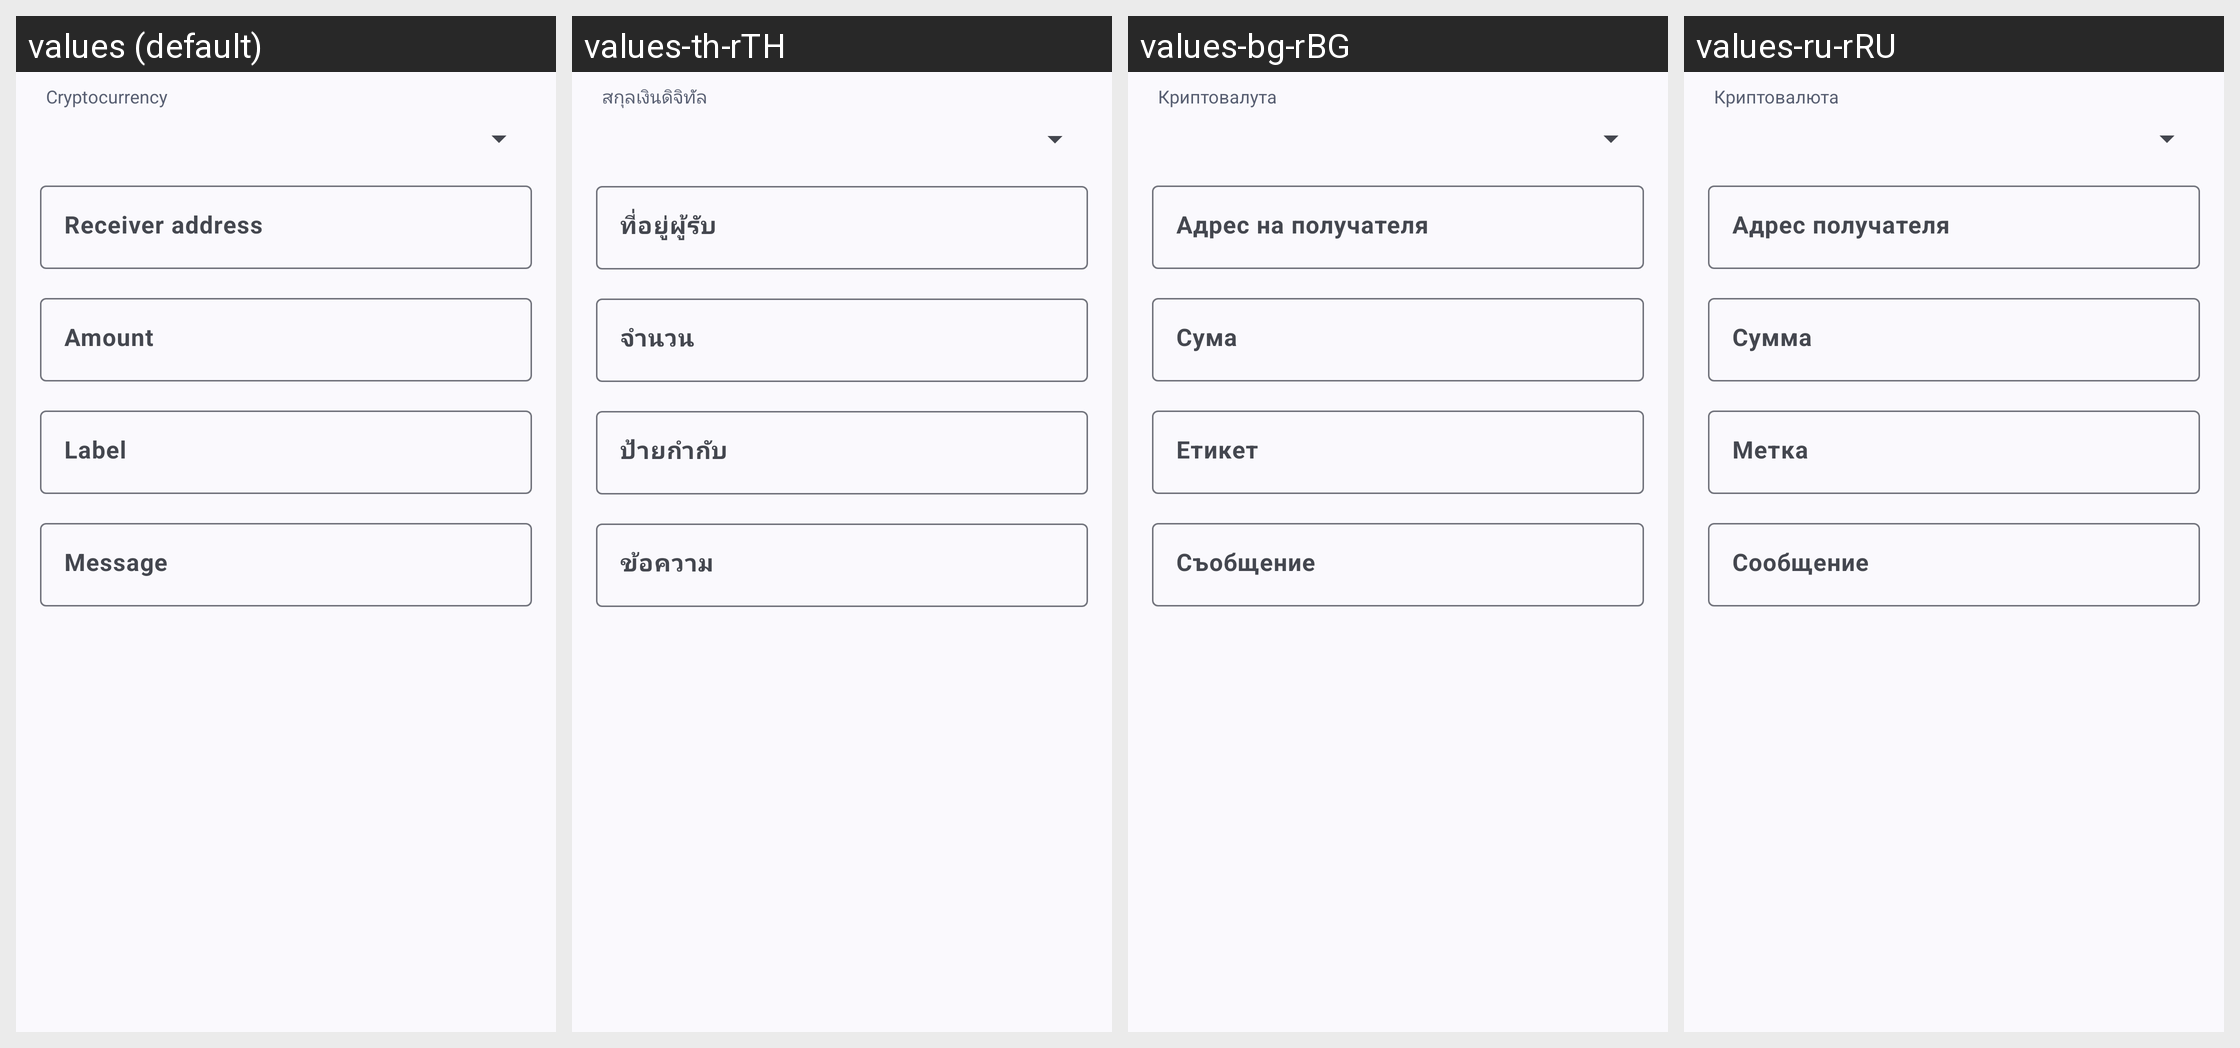

Strings drawn on this Android screen and how each of the app's shown locales translates them:
Android screen res/layout/fragment_create_qr_code_cryptocurrency.xml rendered under 4 locales, left to right: values (default), values-th-rTH, values-bg-rBG, values-ru-rRU. Device: Nexus 5 (rendered at 1080×1920; each locale shown at half size, 540×960, under a caption strip naming it); theme AppThemeActionBar.
Other locales in the repository, not shown: values-ar-rEG, values-bg, values-bn-rBD, values-de, values-de-rDE, values-es, values-es-rGQ, values-es-rMX, values-fil-rPH, values-fr, values-fr-rFR, values-hi, values-hi-rIN, values-hu, values-hu-rHU, values-in, values-in-rID, values-it, values-it-rIT, values-ja, values-ja-rJP, values-ko-rKR, values-pl, values-pl-rPL, values-pt-rBR, values-ro, values-ro-rRO, values-ru, values-sv, values-sv-rSE, values-tr, values-tr-rTR, values-uk, values-uk-rUA, values-ur-rPK, values-vi-rVN, values-zh-rTW.
Strings drawn on this screen, with the default value and each locale's value (text and hints the layout hard-codes, and strings that could not be matched under every locale, appear in the picture but are not listed):

cryptocurrency
  values: Cryptocurrency
  values-th-rTH: สกุลเงินดิจิทัล
  values-bg-rBG: Криптовалута
  values-ru-rRU: Криптовалюта

receiver_address
  values: Receiver address
  values-th-rTH: ที่อยู่ผู้รับ
  values-bg-rBG: Адрес на получателя
  values-ru-rRU: Адрес получателя

amount
  values: Amount
  values-th-rTH: จำนวน
  values-bg-rBG: Сума
  values-ru-rRU: Сумма

label
  values: Label
  values-th-rTH: ป้ายกำกับ
  values-bg-rBG: Етикет
  values-ru-rRU: Метка

hint_message
  values: Message
  values-th-rTH: ข้อความ
  values-bg-rBG: Съобщение
  values-ru-rRU: Сообщение
